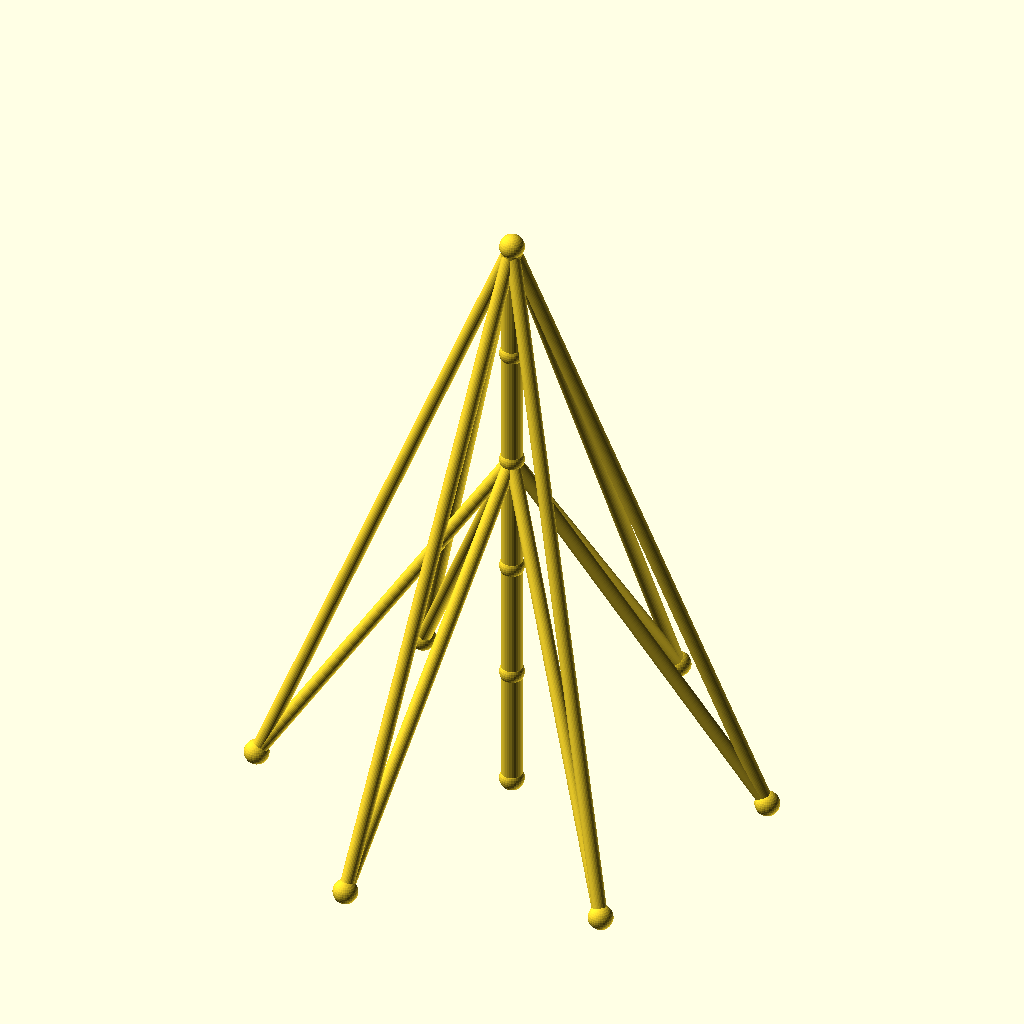
Cell 1: the model at its default parameters.
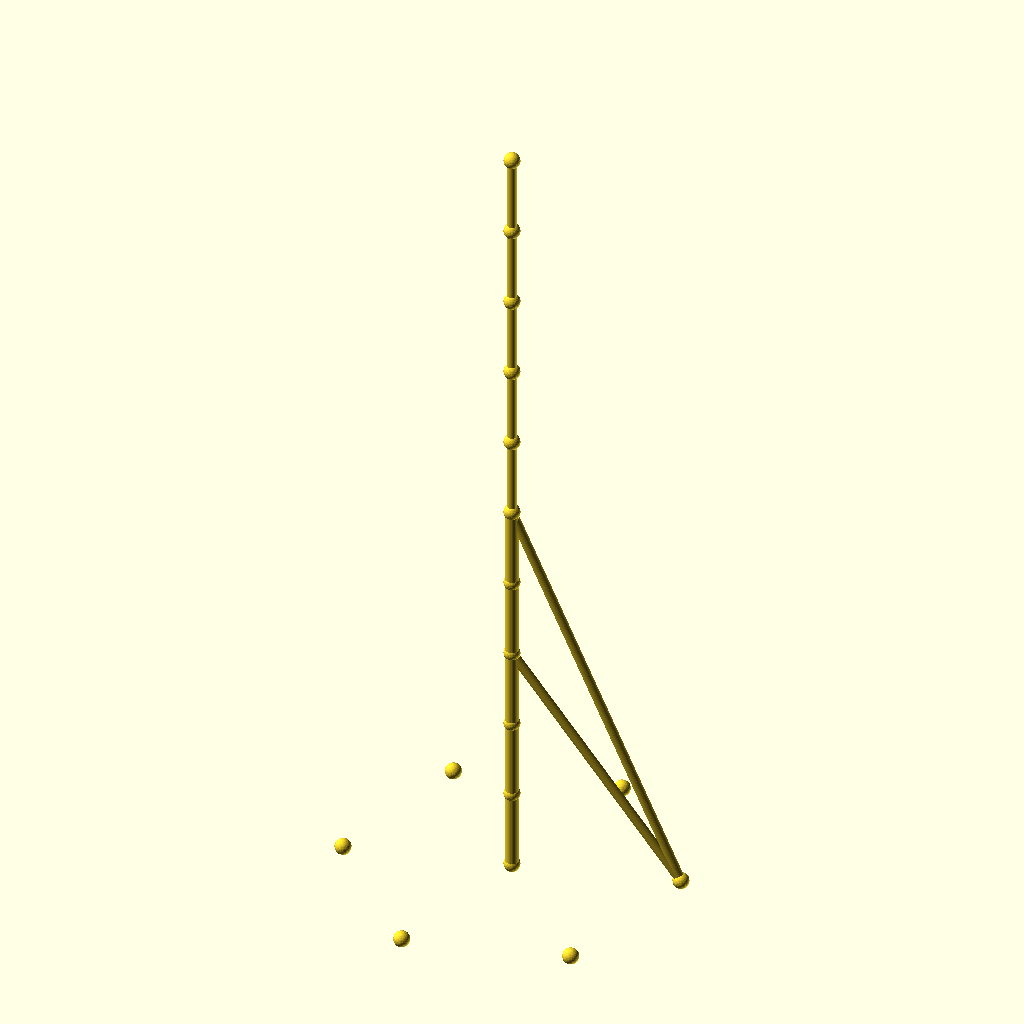
Cell 2: the same model with sections = 10.
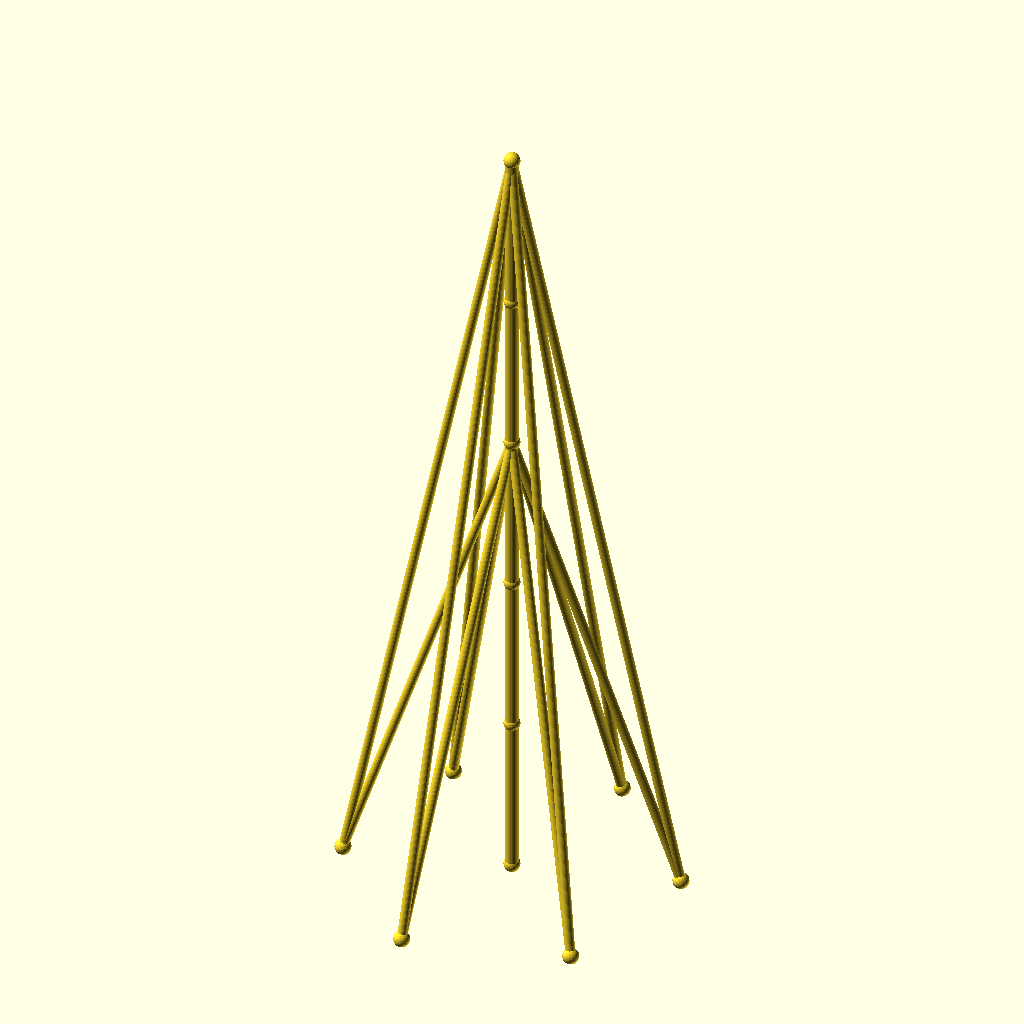
Cell 3: the same model with seg_h = 70.
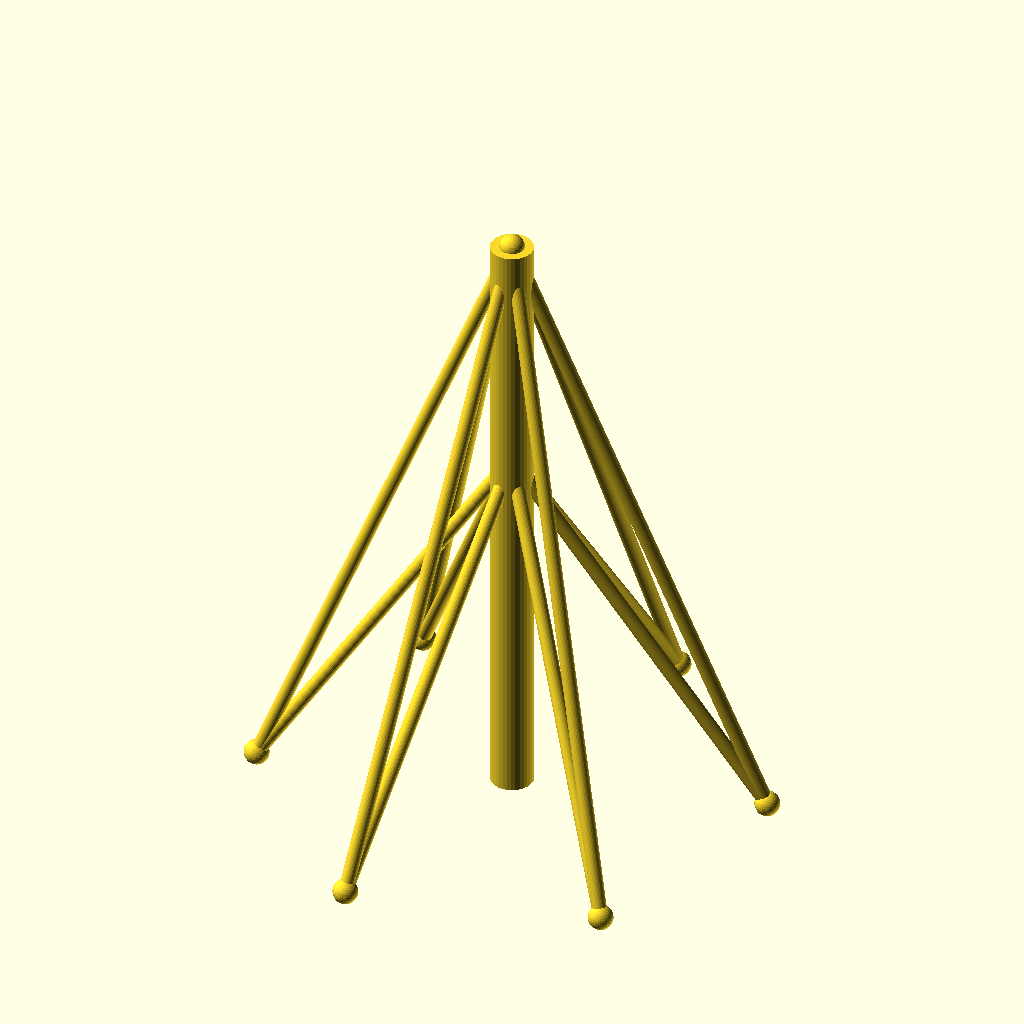
Cell 4: the same model with mast_r = 6.
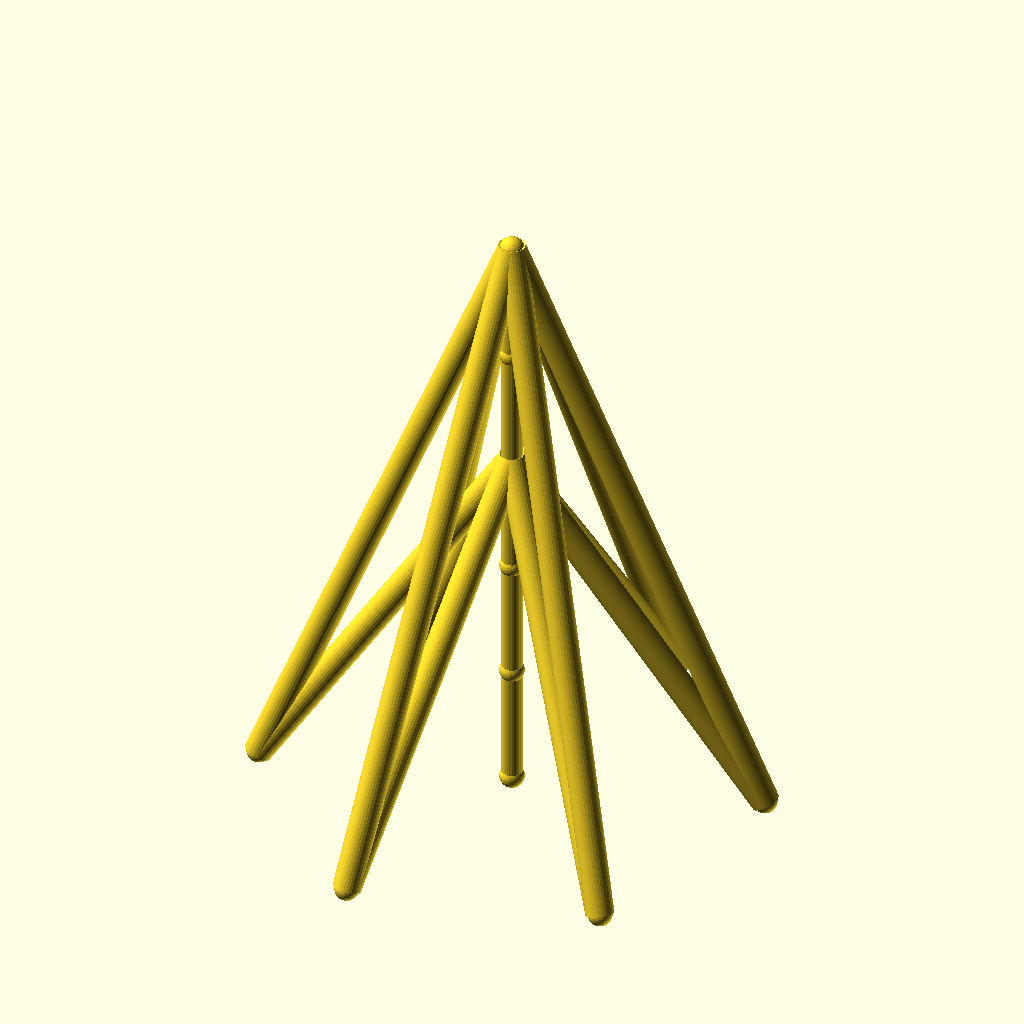
Cell 5 — guy_r set to 4, the other parameters unchanged.
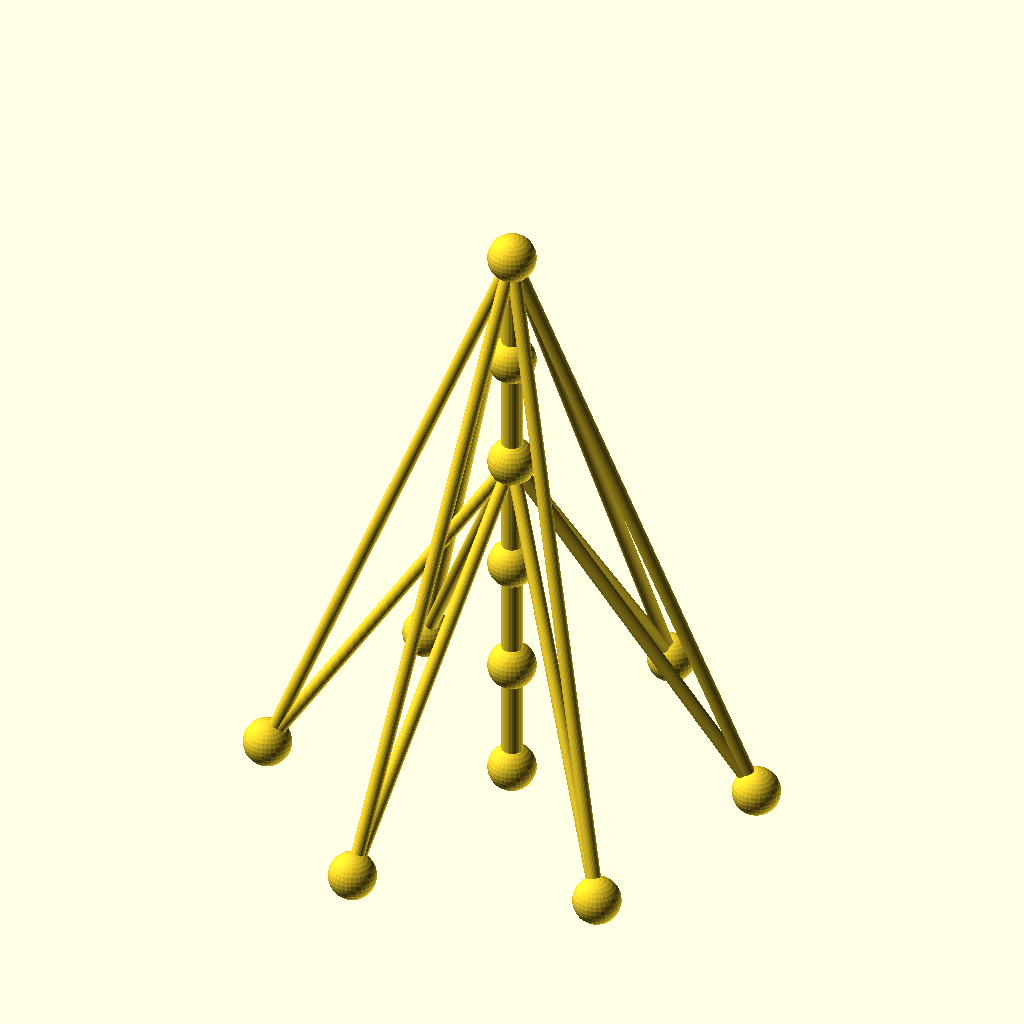
Cell 6: joint_r = 7 (everything else at default).
All cells are drawn from the same view direction (rotation 55°, 0°, 25°, orthographic, colour scheme Cornfield), but the view is re-fitted for each cell, so position and scale can differ between cells as well as the parameter.
The OpenSCAD source (optional_data/data/wire2/guymasts/scene_0106.scad):
$fn = 32;

// ----------------------------------------------------------------------
// Guyed mast: 5 sections of 35 mm, 6 anchors on R70
// ----------------------------------------------------------------------

// --- parameters (mm) ---
sections = 5;             // number of mast sections
seg_h = 35;               // section height
mast_r = 3;               // mast member radius
guy_r = 2;                // guy wire radius
joint_r = 3.5;            // joint ball radius
anchors_n = 6;            // number of ground anchors
anchor_r = 70;            // anchor ring radius
anchor_step = 60;         // angle between anchors, degrees
anchor_a0 = 15;           // angle of the first anchor, degrees
tiers = 2;                // number of guy tiers
guy_h_5 = 175;            // guy tier height (section 5)
guy_h_3 = 105;            // guy tier height (section 3)

bbox_x = anchor_r * (cos(anchor_a0 + 0 * anchor_step) - cos(anchor_a0 + 3 * anchor_step)) + 2 * joint_r;  // overall X, joints included
bbox_y = anchor_r * (sin(anchor_a0 + 1 * anchor_step) - sin(anchor_a0 + 4 * anchor_step)) + 2 * joint_r;  // overall Y, joints included
bbox_z = sections * seg_h + 2 * joint_r;  // overall Z, joints included
mast_d = 2 * mast_r;  // mast trunk diameter
guy_d = 2 * guy_r;  // guy wire diameter
joint_d = 2 * joint_r;  // joint ball diameter
nodes = concat([for (i = [0 : sections]) [0, 0, i * seg_h]], [for (k = [0 : anchors_n - 1]) [anchor_r * cos(anchor_a0 + k * anchor_step), anchor_r * sin(anchor_a0 + k * anchor_step), 0]]);

module member(a, b, r) {
  /* round stock from joint a to joint b, ends buried in the joint balls */
  d = b - a;
  length = norm(d);
  translate(a) rotate([0, acos(d[2] / length), atan2(d[1], d[0])])
    cylinder(h = length, r = r);
}

module joint(p, r) {
  /* ball at the joint centre, fatter than every member meeting there */
  translate(p) sphere(r = r);
}

/* members - each call is one graph edge */
member(nodes[0], nodes[1], mast_r);
member(nodes[1], nodes[2], mast_r);
member(nodes[2], nodes[3], mast_r);
member(nodes[3], nodes[4], mast_r);
member(nodes[4], nodes[5], mast_r);
member(nodes[5], nodes[6], guy_r);
member(nodes[5], nodes[7], guy_r);
member(nodes[5], nodes[8], guy_r);
member(nodes[5], nodes[9], guy_r);
member(nodes[5], nodes[10], guy_r);
member(nodes[5], nodes[11], guy_r);
member(nodes[3], nodes[6], guy_r);
member(nodes[3], nodes[7], guy_r);
member(nodes[3], nodes[8], guy_r);
member(nodes[3], nodes[9], guy_r);
member(nodes[3], nodes[10], guy_r);
member(nodes[3], nodes[11], guy_r);

/* joint balls */
for (p = nodes) joint(p, joint_r);
Parameter table extracted from the source (name, type, default, range or options):
sections: number, default 5
seg_h: number, default 35
mast_r: number, default 3
guy_r: number, default 2
joint_r: number, default 3.5
anchors_n: number, default 6
anchor_r: number, default 70
anchor_step: number, default 60
anchor_a0: number, default 15
tiers: number, default 2
guy_h_5: number, default 175
guy_h_3: number, default 105
